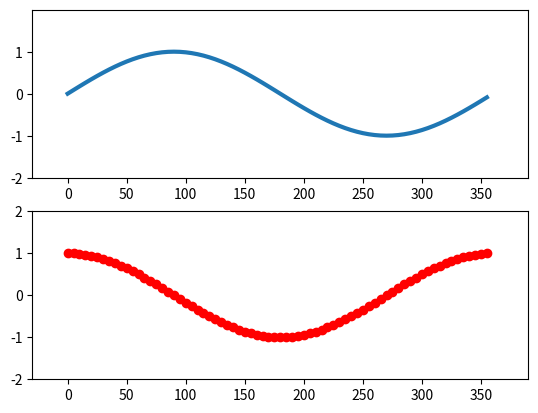

Generate this figure with matplotlib:
import matplotlib.pyplot as plt
import numpy as np


x1 = np.arange(0,360,5)
y1 = np.sin( x1 * np.pi / 180.0 )

x2 = x1
y2 = np.cos( x2 * np.pi / 180.0 )

x3 = x1
y3 = np.tan(x3 * np.pi / 180.0)

plt.subplot(211)
plt.plot(x1,y1,lw=3)
plt.xlim(-30,390)
plt.ylim(-2,2)
plt.xticks(range(0,360,50))#給X軸自訂刻度
plt.yticks(np.arange(-2,2,1))#給y軸自訂刻度


plt.subplot(212)
plt.plot(x2,y2,'ro',lw=3)
plt.xlim(-30,390)
plt.ylim(-2,2)

# plt.show()
plt.savefig("plot.png",dpi=300,format="png")